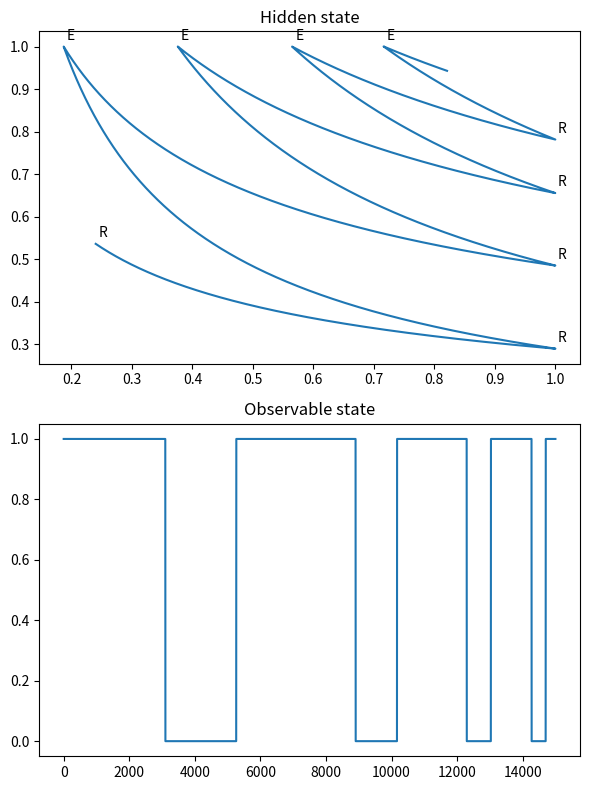

The script that saved this image:
import numpy as np
import matplotlib.pyplot as plt


class Cow:
    """One cow. At this point covers paper up to but not including 2.3"""

    def __init__(self,
                 init_hiddenstate: tuple[float, float] = None,
                 init_obsstate: str = None,
                 params: tuple[float, float, float, float] = None,
                 delta: float = 0.01):
        if init_hiddenstate is None:
            self.x = np.random.uniform(0, 1)
            self.y = np.random.uniform(0, 1)
        else:
            self.x, self.y = init_hiddenstate

        if init_obsstate is None:
            self.obs_state = np.random.choice(["E", "R", "S"])
        else:
            self.obs_state = init_obsstate

        if params is None:
            self.alpha_1 = np.random.uniform(0, 0.1)
            self.alpha_2 = np.random.uniform(0, 0.1)
            self.beta_1 = np.random.uniform(0, 0.1)
            self.beta_2 = np.random.uniform(0, 0.1)
        else:
            self.alpha_1, self.alpha_2, self.beta_1, self.beta_2 = params

        self.delta = delta  # minimum hiddenstate values before switching

    def hidden_state_derivs(self) -> tuple[float, float]:
        """Return the derivatives of the hidden state."""
        # eqns 3-5
        if self.obs_state == "E":
            dx = -self.alpha_2 * self.x
            dy = self.beta_1 * self.y
        elif self.obs_state == "R":
            dx = self.alpha_1 * self.x
            dy = -self.beta_2 * self.y
        elif self.obs_state == "S":
            dx = self.alpha_1 * self.x
            dy = self.beta_1 * self.y
        return dx, dy
    
    def update_hidden_state(self, stepsize: float = 0.01) -> None:
        """Update hidden state by taking an Euler step."""
        # assert stepsize < self.delta  # ensure we don't take too big a step
        dx, dy = self.hidden_state_derivs()
        self.x += stepsize * dx
        self.y += stepsize * dy
            
    def next_obs_state(self) -> bool:
        """Update observable state. Returns True if the state has changed."""
        # eqn 6
        if self.obs_state in ("R", "S") and self.x >= 1:
            self.obs_state = "E"
            return True
        elif self.obs_state in ("E", "S") and self.x < 1 and self.y >= 1:
            self.obs_state = "R"
            return True
        elif (self.obs_state in ("E", "R") 
              and ((self.x < 1 and self.y <= self.delta) # the leq prevents oob
                   or (self.x <= self.delta and self.y < 1))):
            self.obs_state = "S"
            return True
        else:
            return False


def simulate_one_cow():
    """Simulate one cow for 1000 steps.
    Make two plots: one of hidden state over time, one of observable state over time.
    """
    cow = Cow()
    steps = 15000
    hidden_states = np.zeros((steps, 2))
    obs_states = np.zeros(steps, dtype=int)
    state_change_idxs = [0]
    for i in range(steps):
        hidden_states[i] = cow.x, cow.y
        obs_states[i] = ["E", "R", "S"].index(cow.obs_state)
        cow.update_hidden_state()
        if cow.next_obs_state():
            print(f"State changed to {cow.obs_state} at step {i}")
            state_change_idxs.append(i)

    fig, (ax1, ax2) = plt.subplots(2, 1, figsize=(6, 8))  # Increase figure size for more vertical space
    ax1.plot(hidden_states[:, 0], hidden_states[:, 1])
    for idx in state_change_idxs:
        ax1.annotate(f"{['E', 'R', 'S'][obs_states[idx]]}", (hidden_states[idx, 0], hidden_states[idx, 1]),
                     textcoords="offset points", xytext=(5, 5), ha='center')
    ax1.set_title("Hidden state")
    ax2.plot(obs_states)
    ax2.set_title("Observable state")
    plt.tight_layout()  # Adjust layout to increase spacing between plots
    plt.show()

if __name__ == "__main__":
    simulate_one_cow()